Photos from the image-classification dataset "Final_Spinach_NPK_Dataset_Clean" in the GitHub repository rajsinghkog/hydrophonic_system. Its 4 classes are: healthy, nitrogen deficiency, phosphorus deficiency, potassium deficiency.

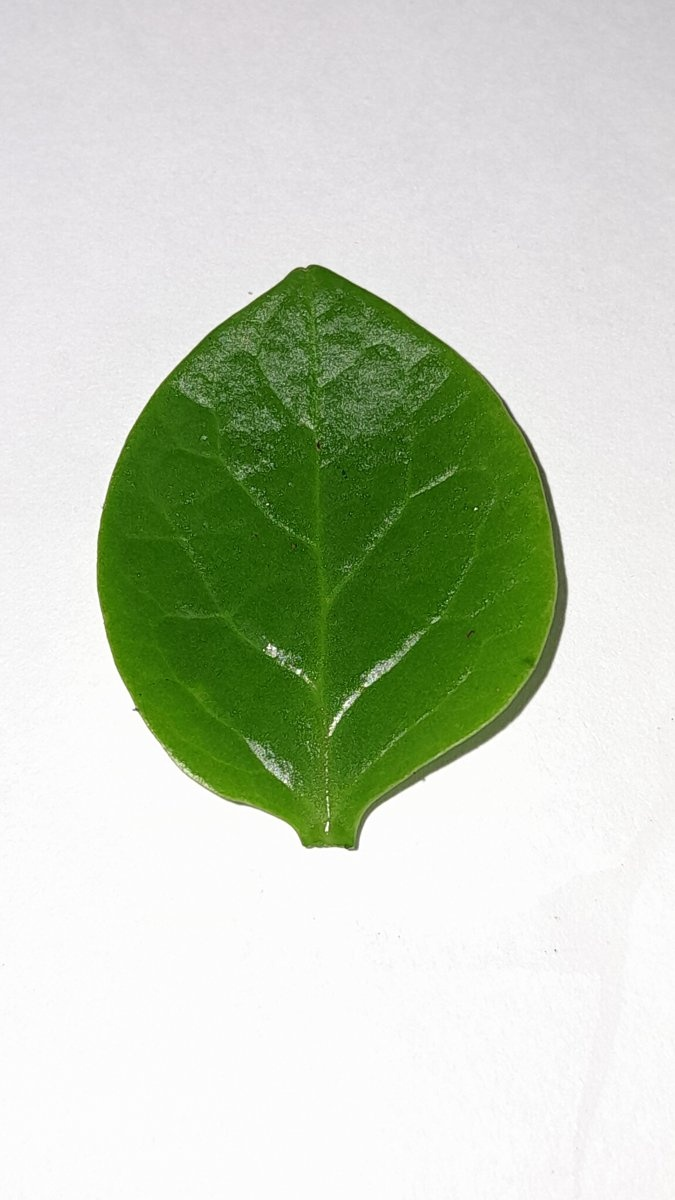
Label: healthy

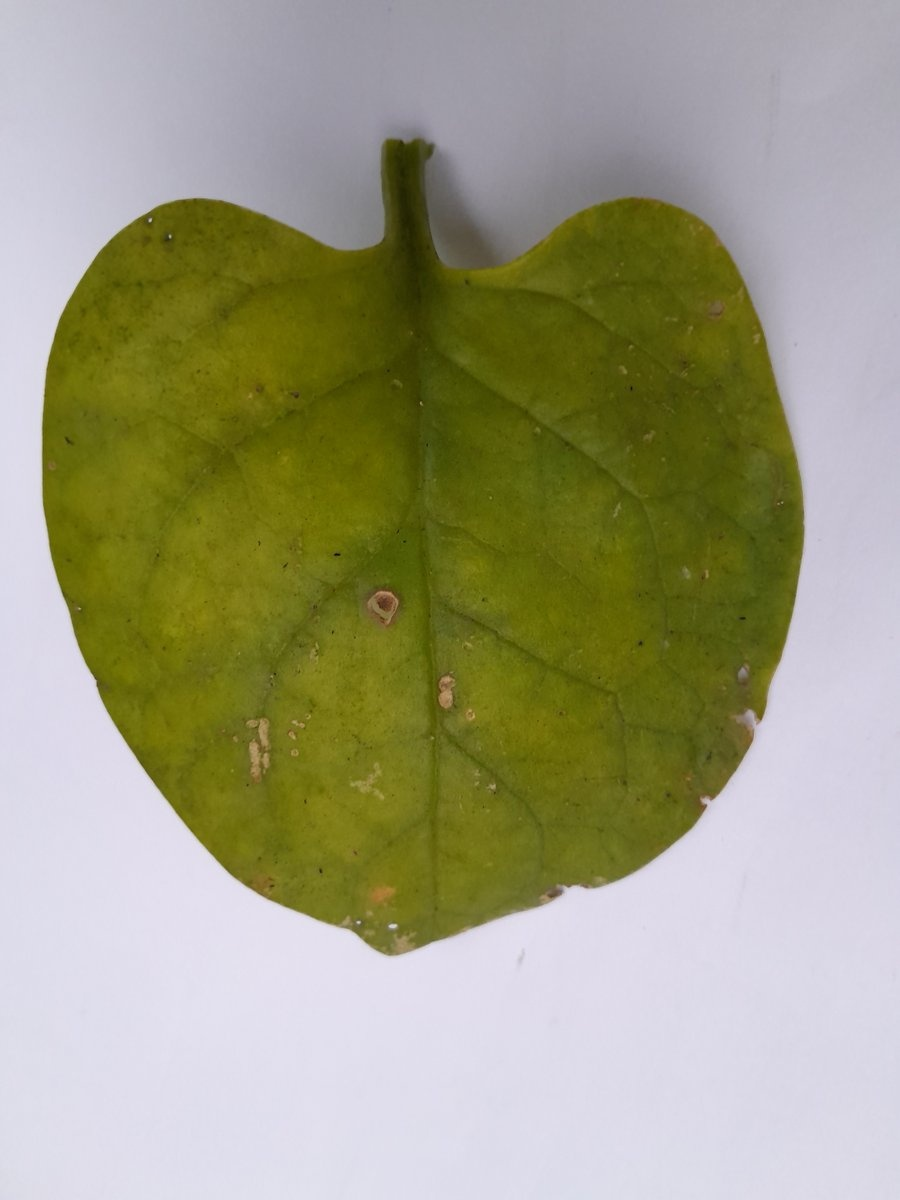
Label: nitrogen deficiency

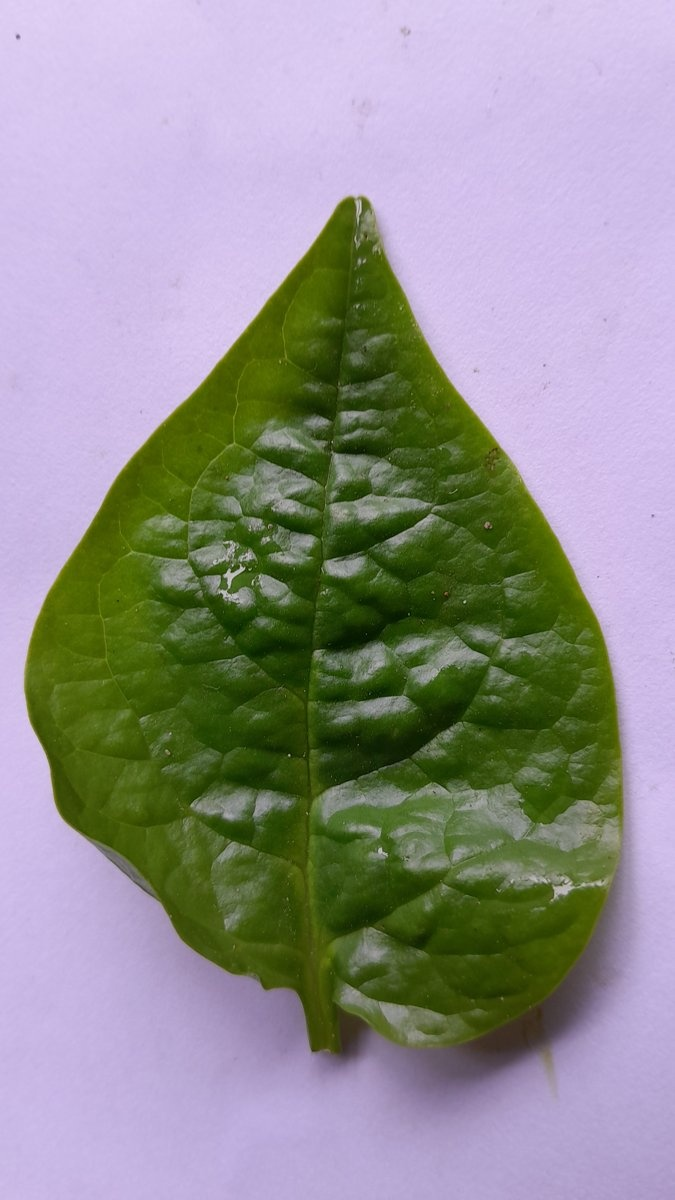
Label: phosphorus deficiency

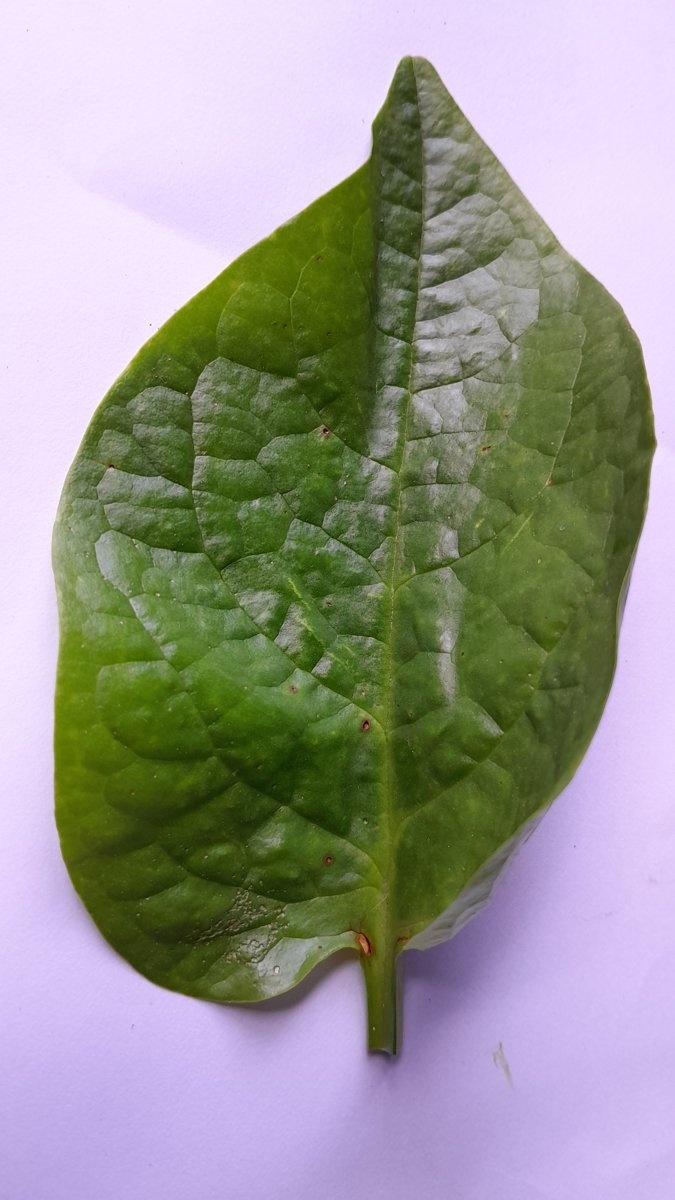
Label: phosphorus deficiency

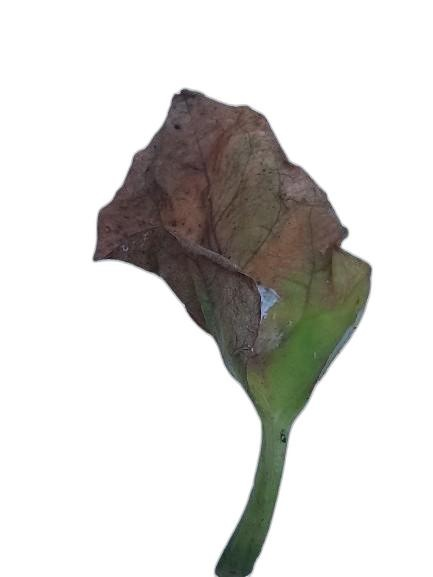
Label: potassium deficiency

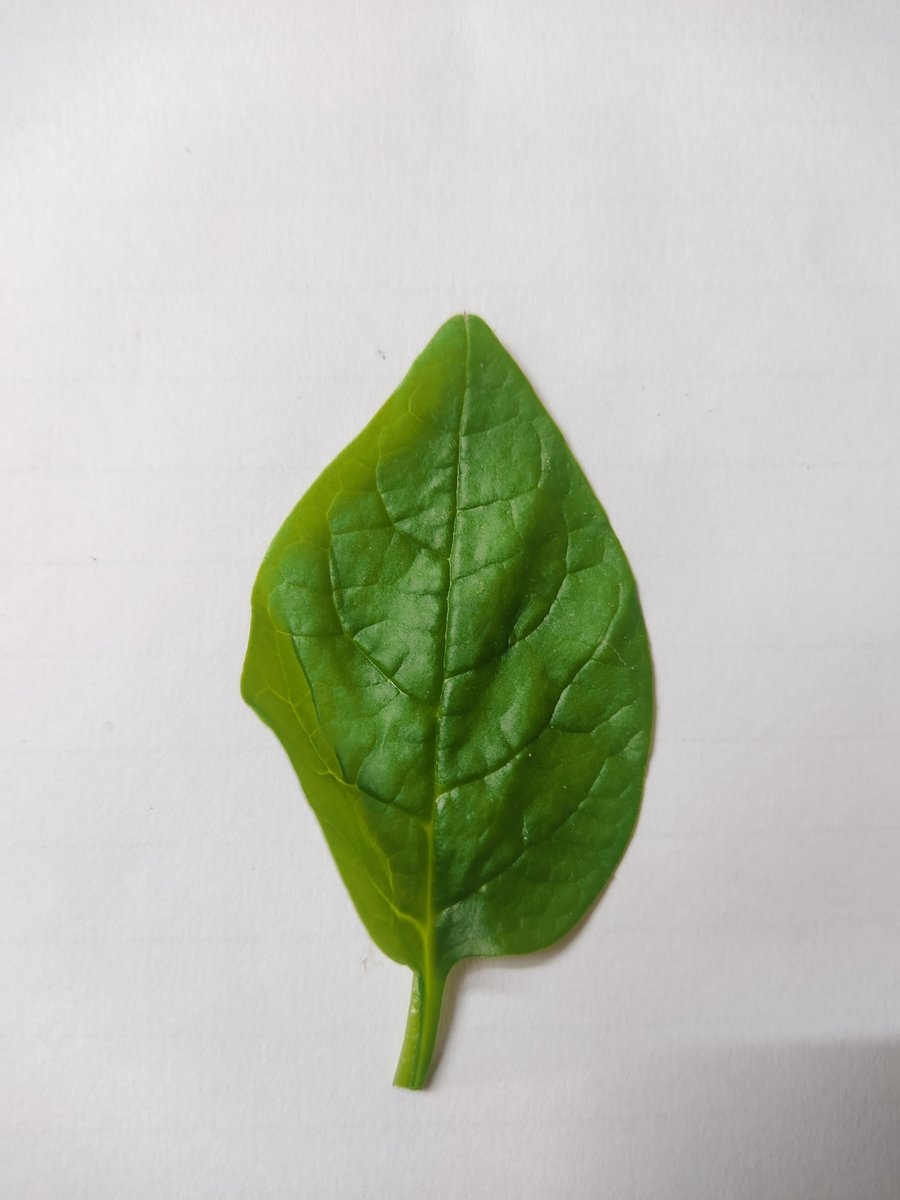
Label: healthy
